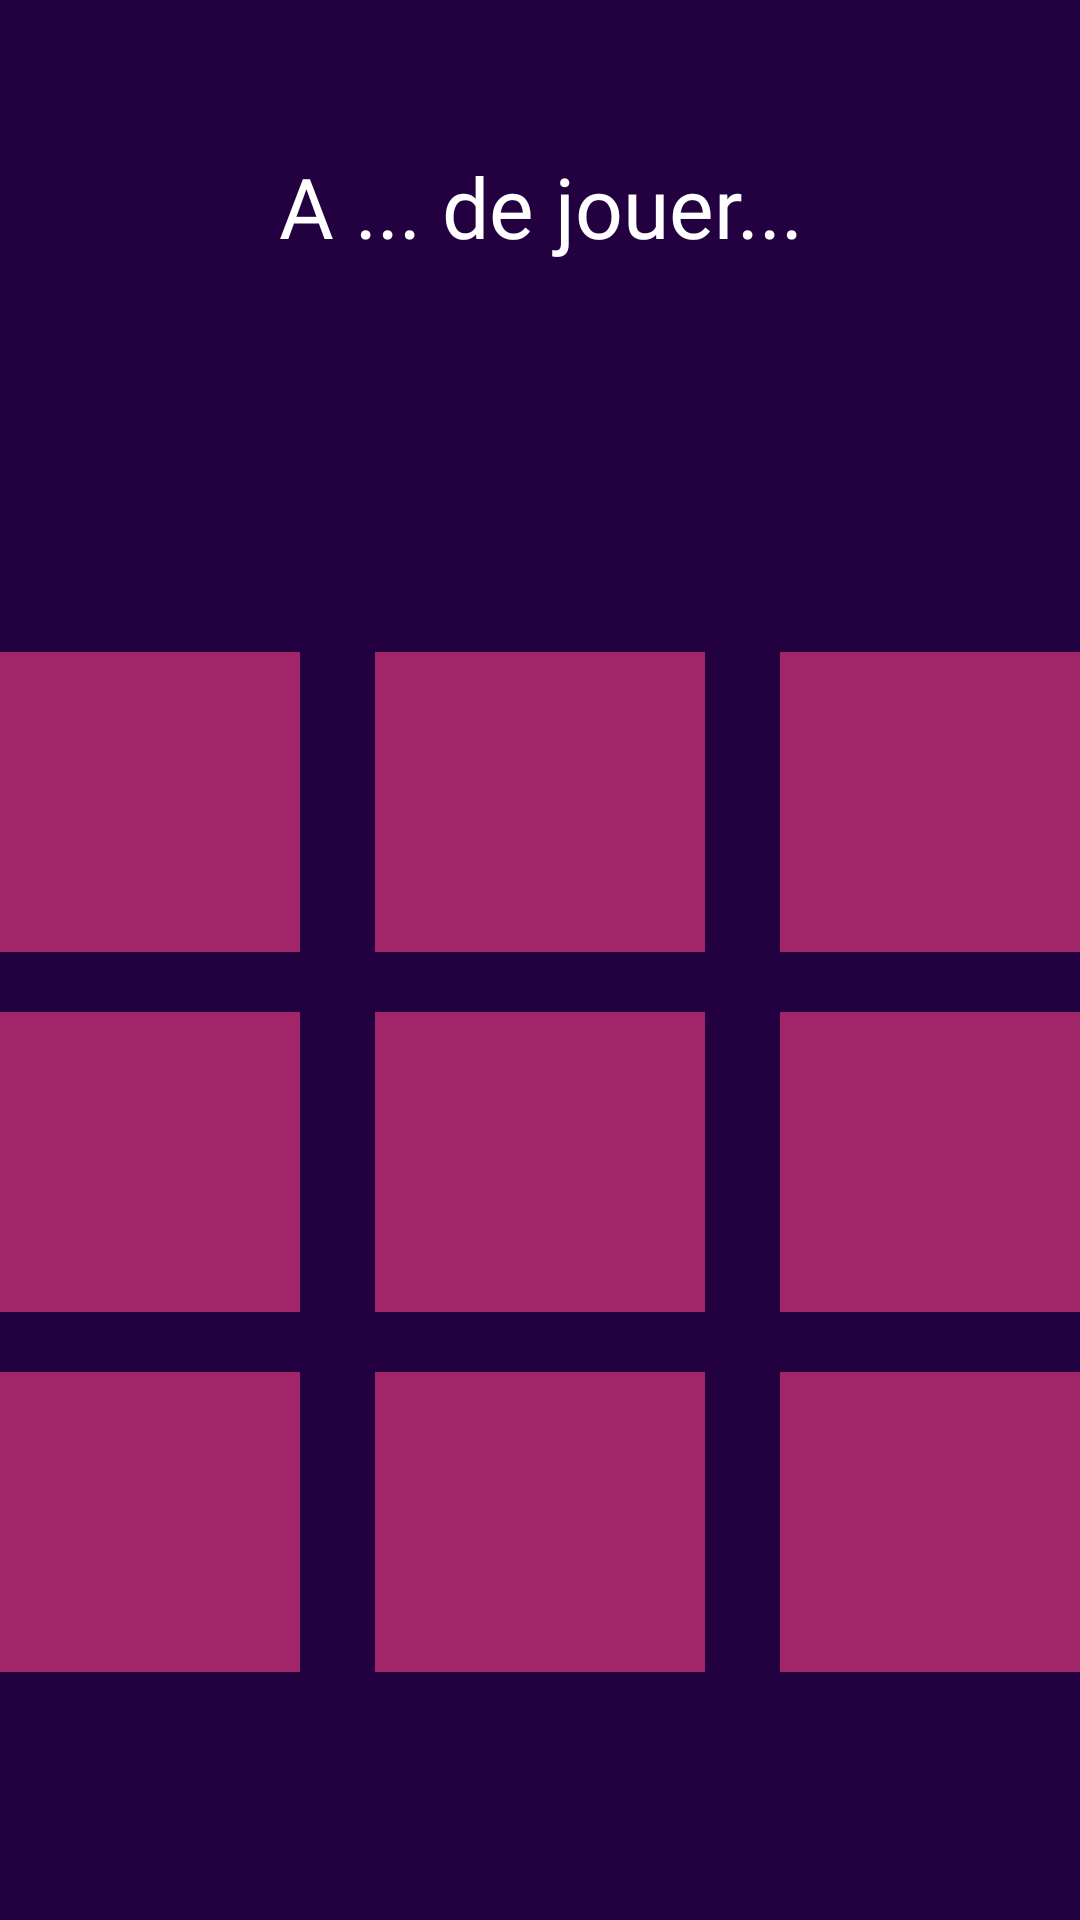

The Android layout XML behind this screen, and the referenced resources:
<!-- AndroidManifest.xml: application theme Theme.Morpion -->
<!-- res/layout/activity_computer.xml -->
<?xml version="1.0" encoding="utf-8"?>
<LinearLayout xmlns:android="http://schemas.android.com/apk/res/android"
    xmlns:app="http://schemas.android.com/apk/res-auto"
    xmlns:tools="http://schemas.android.com/tools"
    android:layout_width="match_parent"
    android:layout_height="match_parent"
    android:orientation="vertical"
    android:background="#230140"
    tools:context=".ComputerActivity">

    <RelativeLayout
        android:layout_width="match_parent"
        android:layout_height="wrap_content"
        android:layout_marginBottom="130dp"
        >

        <TextView
            android:id="@+id/playingPlayerComp"
            android:layout_width="match_parent"
            android:layout_height="wrap_content"
            android:layout_marginTop="50dp"
            android:fontFamily="@font/nasalizationrg"
            android:text="@string/turn"
            android:textAlignment="center"
            android:textColor="#FFFFFF"
            android:textSize="28dp" />


    </RelativeLayout>

    <LinearLayout
        android:layout_width="match_parent"
        android:layout_height="100dp"
        android:gravity="center"
        android:layout_marginBottom="20dp"
        >

        <ImageButton
            android:id="@+id/button_01"
            android:layout_width="110dp"
            android:layout_height="110dp"
            android:scaleType="fitXY"
            android:background="@color/primary_color"
            android:layout_marginRight="25dp"
            android:onClick="playerPlay"
            />

        <ImageButton
            android:id="@+id/button_02"
            android:layout_width="110dp"
            android:layout_height="110dp"
            android:scaleType="fitXY"
            android:background="@color/primary_color"
            android:layout_marginRight="25dp"
            android:onClick="playerPlay"
            />

        <ImageButton
            android:id="@+id/button_03"
            android:layout_width="110dp"
            android:layout_height="110dp"
            android:scaleType="fitXY"
            android:background="@color/primary_color"
            android:onClick="playerPlay"
            />

    </LinearLayout>
    <LinearLayout
        android:layout_width="match_parent"
        android:layout_height="100dp"
        android:gravity="center"
        android:layout_marginBottom="20dp"
        >

        <ImageButton
            android:id="@+id/button_04"
            android:layout_width="110dp"
            android:layout_height="110dp"
            android:scaleType="fitXY"
            android:background="@color/primary_color"
            android:layout_marginRight="25dp"
            android:onClick="playerPlay"
            />

        <ImageButton
            android:id="@+id/button_05"
            android:layout_width="110dp"
            android:layout_height="110dp"
            android:scaleType="fitXY"
            android:background="@color/primary_color"
            android:layout_marginRight="25dp"
            android:onClick="playerPlay"
            />

        <ImageButton
            android:id="@+id/button_06"
            android:layout_width="110dp"
            android:scaleType="fitXY"
            android:background="@color/primary_color"
            android:layout_height="110dp"
            android:textSize="60sp"
            android:onClick="playerPlay"
            />
    </LinearLayout>
    <LinearLayout
        android:layout_width="match_parent"
        android:layout_height="100dp"
        android:gravity="center"
        >

        <ImageButton
            android:id="@+id/button_07"
            android:layout_width="110dp"
            android:layout_height="110dp"
            android:scaleType="fitXY"
            android:background="@color/primary_color"
            android:layout_marginRight="25dp"
            android:onClick="playerPlay"
            />

        <ImageButton
            android:id="@+id/button_08"
            android:layout_width="110dp"
            android:layout_height="110dp"
            android:scaleType="fitXY"
            android:background="@color/primary_color"
            android:layout_marginRight="25dp"
            android:onClick="playerPlay"
            />

        <ImageButton
            android:id="@+id/button_09"
            android:layout_width="110dp"
            android:layout_height="110dp"
            android:scaleType="fitXY"
            android:background="@color/primary_color"
            android:onClick="playerPlay"
            />
    </LinearLayout>
</LinearLayout>
<!-- resources referenced by this layout -->
<resources>
  <color name="primary_color">#A02669</color>
  <string name="turn" translatable="false">A ... de jouer...</string>
  <style name="Theme.Morpion" parent="Theme.MaterialComponents.DayNight.DarkActionBar">
          
          <item name="colorPrimary">@color/purple_500</item>
          <item name="colorPrimaryVariant">@color/purple_700</item>
          <item name="colorOnPrimary">@color/white</item>
          
          <item name="colorSecondary">@color/teal_200</item>
          <item name="colorSecondaryVariant">@color/teal_700</item>
          <item name="colorOnSecondary">@color/black</item>
          
          <item name="android:statusBarColor" tools:targetApi="l">?attr/colorPrimaryVariant</item>
          
  
      </style>
  <color name="purple_500">#FF6200EE</color>
  <color name="purple_700">#FF3700B3</color>
  <color name="white">#FFFFFFFF</color>
  <color name="teal_200">#FF03DAC5</color>
  <color name="teal_700">#FF018786</color>
  <color name="black">#FF000000</color>
</resources>
